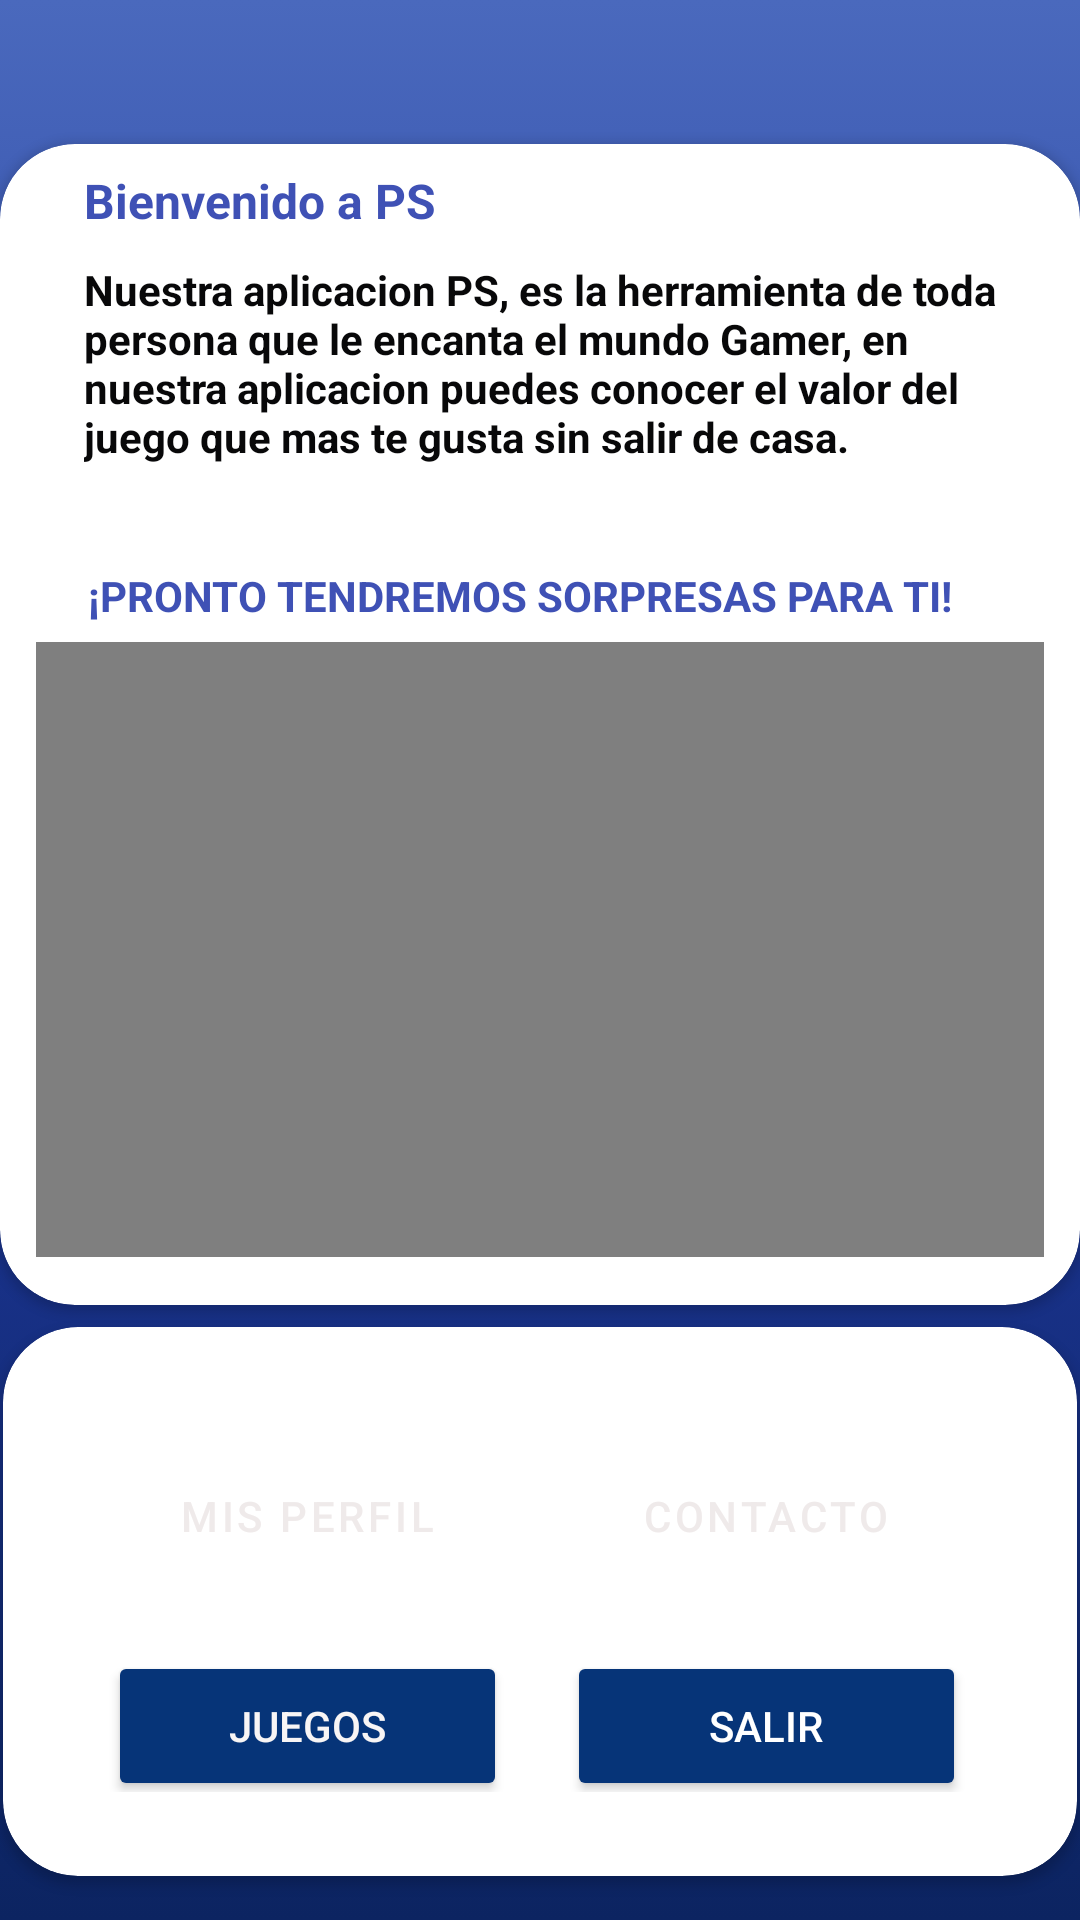

The Android layout XML behind this screen, and the referenced resources:
<!-- AndroidManifest.xml: application theme Theme.Evaluacion_2 -->
<!-- res/layout/activity_home.xml -->
<?xml version="1.0" encoding="utf-8"?>
<androidx.constraintlayout.widget.ConstraintLayout xmlns:android="http://schemas.android.com/apk/res/android"
    xmlns:app="http://schemas.android.com/apk/res-auto"
    xmlns:tools="http://schemas.android.com/tools"
    android:layout_width="match_parent"
    android:layout_height="match_parent"
    android:background="@drawable/gradient_background"
    tools:context=".Home_act">

    <androidx.cardview.widget.CardView
        android:id="@+id/cardView2"
        android:layout_width="360dp"
        android:layout_height="387dp"
        android:layout_marginTop="48dp"
        app:cardCornerRadius="25dp"
        app:layout_constraintEnd_toEndOf="parent"
        app:layout_constraintHorizontal_bias="0.49"
        app:layout_constraintStart_toStartOf="parent"
        app:layout_constraintTop_toTopOf="parent" >

        <androidx.constraintlayout.widget.ConstraintLayout
            android:layout_width="match_parent"
            android:layout_height="match_parent">

            <TextView
                android:id="@+id/textView4"
                android:layout_width="294dp"
                android:layout_height="27dp"
                android:layout_marginTop="8dp"
                android:text="Bienvenido a PS"
                android:textColor="#3F51B5"
                android:textSize="16sp"
                android:textStyle="bold"
                app:layout_constraintEnd_toEndOf="parent"
                app:layout_constraintHorizontal_bias="0.424"
                app:layout_constraintStart_toStartOf="parent"
                app:layout_constraintTop_toTopOf="parent" />

            <TextView
                android:id="@+id/textView5"
                android:layout_width="308dp"
                android:layout_height="86dp"
                android:layout_marginTop="4dp"
                android:text="Nuestra aplicacion PS, es la herramienta de toda persona que le encanta el mundo Gamer, en nuestra aplicacion puedes conocer el valor del juego que mas te gusta sin salir de casa.                                                      "
                android:textColor="#080809"
                android:textStyle="bold"
                app:layout_constraintEnd_toEndOf="parent"
                app:layout_constraintHorizontal_bias="0.538"
                app:layout_constraintStart_toStartOf="parent"
                app:layout_constraintTop_toBottomOf="@+id/textView4" />

            <TextView
                android:id="@+id/textView6"
                android:layout_width="wrap_content"
                android:layout_height="wrap_content"
                android:layout_marginTop="16dp"
                android:text="¡PRONTO TENDREMOS SORPRESAS PARA TI!"
                android:textColor="#3F51B5"
                android:textStyle="bold"
                app:layout_constraintEnd_toEndOf="parent"
                app:layout_constraintHorizontal_bias="0.411"
                app:layout_constraintStart_toStartOf="parent"
                app:layout_constraintTop_toBottomOf="@+id/textView5" />

            <VideoView
                android:id="@+id/vw"
                android:layout_width="336dp"
                android:layout_height="205dp"
                app:cardCornerRadius="25dp"
                app:layout_constraintBottom_toBottomOf="parent"
                app:layout_constraintEnd_toEndOf="parent"
                app:layout_constraintStart_toStartOf="parent"
                app:layout_constraintTop_toBottomOf="@+id/textView6"
                app:layout_constraintVertical_bias="0.272" />

        </androidx.constraintlayout.widget.ConstraintLayout>
    </androidx.cardview.widget.CardView>

    <androidx.cardview.widget.CardView
        android:layout_width="358dp"
        android:layout_height="183dp"
        app:cardCornerRadius="25dp"
        app:layout_constraintBottom_toBottomOf="parent"
        app:layout_constraintEnd_toEndOf="parent"
        app:layout_constraintHorizontal_bias="0.471"
        app:layout_constraintStart_toStartOf="parent"
        app:layout_constraintTop_toBottomOf="@+id/cardView2"
        app:layout_constraintVertical_bias="0.336">

        <androidx.constraintlayout.widget.ConstraintLayout
            android:layout_width="match_parent"
            android:layout_height="match_parent">

            <TableLayout
                android:layout_width="309dp"
                android:layout_height="127dp"
                app:layout_constraintBottom_toBottomOf="parent"
                app:layout_constraintEnd_toEndOf="parent"
                app:layout_constraintHorizontal_bias="0.509"
                app:layout_constraintStart_toStartOf="parent"
                app:layout_constraintTop_toTopOf="parent">

                <TableRow
                    android:layout_width="328dp"
                    android:layout_height="48dp">

                    <Button
                        android:id="@+id/button22"
                        style="?android:attr/buttonBarButtonStyle"
                        android:layout_width="133dp"
                        android:layout_height="50dp"
                        android:layout_margin="10dp"
                        android:backgroundTint="#063478"
                        android:text="Mis Perfil"
                        android:textColor="#EFEAEA"
                        app:cornerRadius="25dp"
                        app:layout_constraintBottom_toBottomOf="parent"
                        app:layout_constraintEnd_toEndOf="parent"
                        app:layout_constraintStart_toStartOf="parent"
                        app:layout_constraintTop_toBottomOf="@+id/textView6" />

                    <Button
                        android:id="@+id/button18"
                        style="?android:attr/buttonBarButtonStyle"
                        android:layout_width="133dp"
                        android:layout_height="50dp"
                        android:layout_margin="10dp"
                        android:backgroundTint="#063478"
                        android:onClick="Contacto"
                        android:text="Contacto"
                        android:textColor="#EFEAEA"
                        app:cornerRadius="25dp"
                        app:layout_constraintBottom_toBottomOf="parent"
                        app:layout_constraintEnd_toEndOf="parent"
                        app:layout_constraintStart_toStartOf="parent"
                        app:layout_constraintTop_toBottomOf="@+id/textView6" />
                </TableRow>

                <TableRow
                    android:layout_width="328dp"
                    android:layout_height="48dp">

                    <Button
                        android:id="@+id/button21"
                        android:layout_width="133dp"
                        android:layout_height="50dp"
                        android:layout_margin="10dp"
                        android:backgroundTint="#063478"
                        android:minHeight="48dp"
                        android:onClick="juegos"
                        android:text="Juegos"
                        android:textColor="#F8F5F5"
                        app:cornerRadius="25dp"
                        app:layout_constraintBottom_toBottomOf="parent"
                        app:layout_constraintEnd_toEndOf="parent"
                        app:layout_constraintStart_toStartOf="parent"
                        app:layout_constraintTop_toBottomOf="@+id/textView6"
                        tools:ignore="TouchTargetSizeCheck" />

                    <Button
                        android:id="@+id/button20"
                        android:layout_width="133dp"
                        android:layout_height="50dp"
                        android:layout_margin="10dp"
                        android:backgroundTint="#063478"
                        android:minHeight="48dp"
                        android:onClick="salir"
                        android:text="salir"
                        android:textColor="#FFFFFF"
                        app:cornerRadius="25dp"
                        app:layout_constraintBottom_toBottomOf="parent"
                        app:layout_constraintEnd_toEndOf="parent"
                        app:layout_constraintStart_toStartOf="parent"
                        app:layout_constraintTop_toBottomOf="@+id/textView6"
                        tools:ignore="TouchTargetSizeCheck" />

                </TableRow>

            </TableLayout>
        </androidx.constraintlayout.widget.ConstraintLayout>
    </androidx.cardview.widget.CardView>
</androidx.constraintlayout.widget.ConstraintLayout>
<!-- resources referenced by this layout -->
<resources>
  <!-- drawable gradient_background (drawable) -->
  <?xml version="1.0" encoding="utf-8"?>
  <selector xmlns:android="http://schemas.android.com/apk/res/android">
      <item>
          <shape>
              <gradient
                  android:startColor="#0c2461"
                  android:centerColor="#1e3799"
                  android:endColor="#4a69bd"
                  android:angle="90"/>
              <corners
                  android:radius="0dp"/>
          </shape>
      </item>
  </selector>
  <style name="Theme.Evaluacion_2" parent="Theme.MaterialComponents.DayNight.NoActionBar">
          
          <item name="colorPrimary">@color/purple_500</item>
          <item name="colorPrimaryVariant">@color/purple_700</item>
          <item name="colorOnPrimary">@color/white</item>
          
          <item name="colorSecondary">@color/teal_200</item>
          <item name="colorSecondaryVariant">@color/teal_700</item>
          <item name="colorOnSecondary">@color/black</item>
          
          <item name="android:statusBarColor" tools:targetApi="l">?attr/colorPrimaryVariant</item>
          
      </style>
  <!-- not gathered from this repository: default colours our renderer supplied (Android Studio template values) -->
  <color name="purple_500">#FF6200EE</color>
  <color name="purple_700">#FF3700B3</color>
  <color name="teal_200">#FF03DAC5</color>
  <color name="teal_700">#FF018786</color>
  <color name="black">#FF000000</color>
  <color name="white">#FFFFFFFF</color>
</resources>
